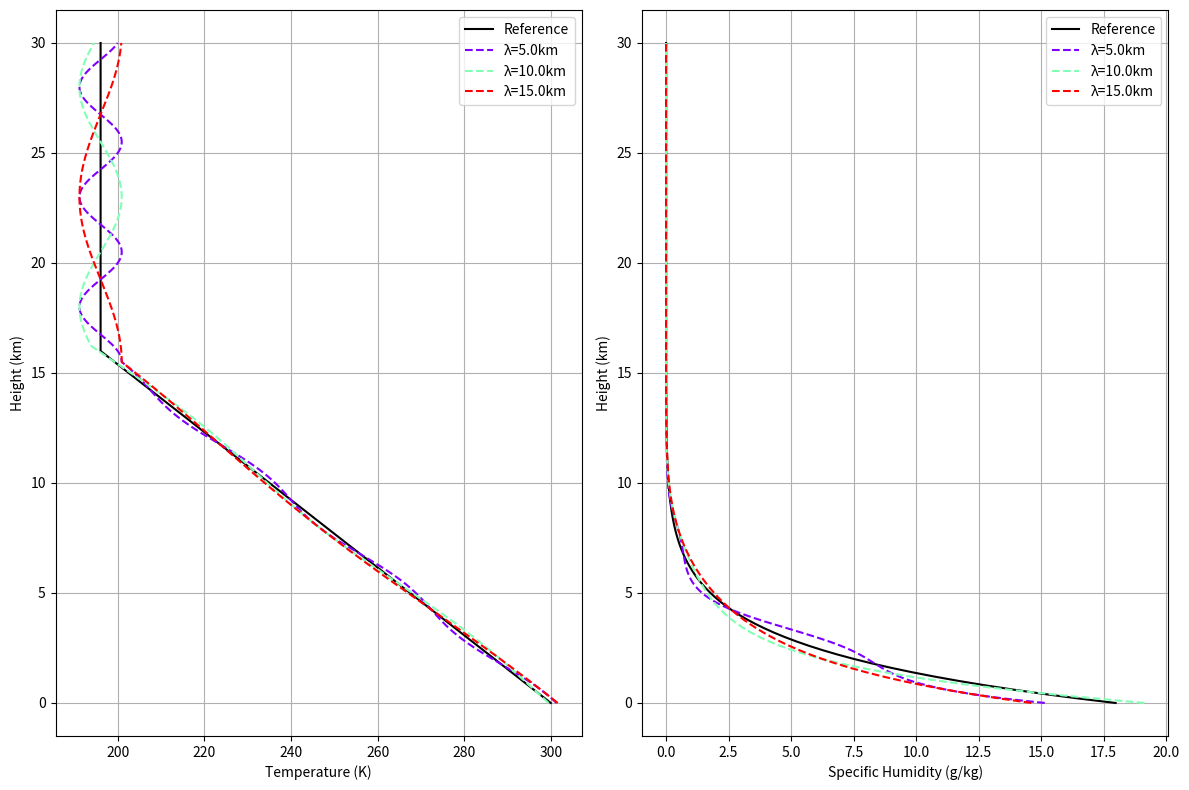

Generate this figure with matplotlib:
import numpy as np
from scipy.interpolate import interp1d
import matplotlib.pyplot as plt

class AtmosphericProfiles:
    def __init__(self):
        # Constants
        self.g = 9.81  # m/s^2
        self.Rd = 287.0  # J/kg/K
        self.Rv = 461.5  # J/kg/K
        self.cp = 1004.0  # J/kg/K
        self.L = 2.5e6   # J/kg
        
        # Reference profile setup
        self.z = np.linspace(0, 30000, 301)  # Height in meters
        self.setup_reference_profile()
        
    def setup_reference_profile(self):
        """Create a tropical reference profile"""
        # Surface conditions
        T0 = 300.0  # K
        p0 = 101325.0  # Pa
        RH0 = 0.8  # Surface relative humidity
        
        # Initialize arrays
        self.p = np.zeros_like(self.z)
        self.T = np.zeros_like(self.z)
        self.q = np.zeros_like(self.z)
        
        # Simple tropical temperature profile
        # Troposphere (constant lapse rate to tropopause)
        gamma = 6.5/1000.0  # K/m
        tropopause_height = 16000  # m
        
        for i, z in enumerate(self.z):
            if z <= tropopause_height:
                self.T[i] = T0 - gamma * z
            else:
                # Stratosphere (isothermal)
                self.T[i] = T0 - gamma * tropopause_height
        
        # Hydrostatic pressure
        self.p[0] = p0
        for i in range(1, len(self.z)):
            dz = self.z[i] - self.z[i-1]
            Tbar = 0.5 * (self.T[i] + self.T[i-1])
            self.p[i] = self.p[i-1] * np.exp(-self.g * dz / (self.Rd * Tbar))
        
        # Specific humidity (decreasing with height)
        self.q = RH0 * self.saturation_mixing_ratio(self.T, self.p) * np.exp(-self.z/7000)
        
        # Calculate moist static energy
        self.h = self.moist_static_energy(self.z, self.T, self.q)
    
    def saturation_vapor_pressure(self, T):
        """Bolton's formula for saturation vapor pressure"""
        return 611.2 * np.exp(17.67 * (T - 273.15) / (T - 29.65))
    
    def saturation_mixing_ratio(self, T, p):
        """Calculate saturation mixing ratio"""
        es = self.saturation_vapor_pressure(T)
        return 0.622 * es / (p - es)
    
    def moist_static_energy(self, z, T, q):
        """Calculate moist static energy"""
        return self.cp * T + self.g * z + self.L * q
    
    def generate_wave_profile(self, wavelength, amplitude, node_at_8km=True):
        """
        Generate a gravity wave profile with specified wavelength and amplitude
        node_at_8km: If True, puts node at 8km; if False, puts antinode at 8km
        """
        # Calculate phase shift to get node or antinode at 8km
        phase_shift = np.pi/2 if node_at_8km else 0
        z_8km = 8000
        
        # Vertical displacement
        dz = amplitude * np.sin(2*np.pi/wavelength * (self.z - z_8km) + phase_shift)
        
        # Interpolate conserved variables to new positions
        z_displaced = self.z - dz
        h_interp = interp1d(self.z, self.h, bounds_error=False, fill_value="extrapolate")
        q_interp = interp1d(self.z, self.q, bounds_error=False, fill_value="extrapolate")
        
        # Get displaced values
        h_new = h_interp(z_displaced)
        q_new = q_interp(z_displaced)
        
        # Solve for temperature (simplified)
        T_new = (h_new - self.g * self.z - self.L * q_new) / self.cp
        
        return T_new, q_new
    
    def plot_profiles(self, wavelengths=[5000, 10000], amplitude=500, node_at_8km=True):
        """Plot reference and wave profiles"""
        fig, (ax1, ax2) = plt.subplots(1, 2, figsize=(12, 8))
        
        # Plot reference profile
        ax1.plot(self.T, self.z/1000, 'k-', label='Reference')
        ax2.plot(self.q*1000, self.z/1000, 'k-', label='Reference')
        
        # Plot wave profiles
        colors = plt.cm.rainbow(np.linspace(0, 1, len(wavelengths)))
        for wavelength, color in zip(wavelengths, colors):
            T_wave, q_wave = self.generate_wave_profile(wavelength, amplitude, node_at_8km)
            label = f'λ={wavelength/1000:.1f}km'
            ax1.plot(T_wave, self.z/1000, '--', color=color, label=label)
            ax2.plot(q_wave*1000, self.z/1000, '--', color=color, label=label)
        
        ax1.set_xlabel('Temperature (K)')
        ax1.set_ylabel('Height (km)')
        ax1.grid(True)
        ax1.legend()
        
        ax2.set_xlabel('Specific Humidity (g/kg)')
        ax2.set_ylabel('Height (km)')
        ax2.grid(True)
        ax2.legend()
        
        plt.tight_layout()
        plt.show()

# Example usage
profiles = AtmosphericProfiles()
profiles.plot_profiles(wavelengths=[5000, 10000, 15000], amplitude=500, node_at_8km=True)
